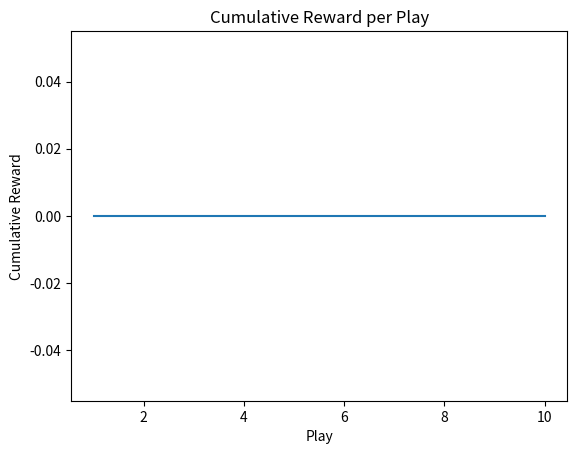

Generate this figure with matplotlib:
import numpy as np
import matplotlib.pyplot as plt

# Define the factors
factors_1 = ['red', 'blue', 'green']
factors_2 = ['circle', 'square', 'triangle']

# Define the Q-table
num_factors_1 = len(factors_1)
num_factors_2 = len(factors_2)
num_agents = 2
q_table = np.zeros((num_factors_1, num_factors_2, num_agents, 4))

# Define the hyperparameters
alpha = 0.1  # Learning rate
gamma = 0.9  # Discount factor
epsilon = 0.1  # Exploration rate

# Define the actions
actions = ['up', 'down', 'left', 'right']

# Define the agent's initial positions
agent_positions = [(0, 0), (num_factors_1 - 1, num_factors_2 - 1)]

# Define the play parameters
num_plays = 10
max_steps = 100

# Track the positions of the agents after each play
play_positions = []

# Track the cumulative rewards for each play
cumulative_rewards = []

# Track the accuracy of the winning agent
winning_agent_accuracy = []

# Play loop
for play in range(num_plays):
    print(f"Play {play + 1}/{num_plays}")

    # Reset the agent positions
    agent_positions = [(0, 0), (num_factors_1 - 1, num_factors_2 - 1)]

    # Track the rewards for each step in the play
    step_rewards = []

    for step in range(max_steps):
        # Select an action for each agent
        for agent_id in range(num_agents):
            position = agent_positions[agent_id]
            x, y = position
            if np.random.uniform() < epsilon:
                # Explore: randomly select an action
                action = np.random.choice(actions)
            else:
                # Exploit: select the action with the maximum Q-value
                action = actions[np.argmax(q_table[x, y, agent_id])]

            # Move the agent
            if action == 'up' and x > 0:
                x -= 1
            elif action == 'down' and x < num_factors_1 - 1:
                x += 1
            elif action == 'left' and y > 0:
                y -= 1
            elif action == 'right' and y < num_factors_2 - 1:
                y += 1

            # Update the agent's position
            agent_positions[agent_id] = (x, y)

        # Update the Q-values
        new_positions = agent_positions.copy()
        for agent_id in range(num_agents):
            x, y = new_positions[agent_id]
            reward = 0  # Define the reward based on the factors and other conditions

            # Update the Q-value using the Bellman equation
            q_value = q_table[x, y, agent_id, actions.index(action)]
            max_q_value = np.max(q_table[x, y, agent_id])
            new_q_value = (1 - alpha) * q_value + alpha * (reward + gamma * max_q_value)
            q_table[x, y, agent_id, actions.index(action)] = new_q_value

            # Check if the play is finished
            if (x, y) == (num_factors_1 - 1, num_factors_2 - 1):
                break

        if (x, y) == (num_factors_1 - 1, num_factors_2 - 1):
            print("Play finished!")
            break

        # Calculate the cumulative reward for the step
        step_reward = np.sum(
            [q_table[x, y, agent_id, actions.index(action)] for agent_id, (x, y) in enumerate(agent_positions)])
        step_rewards.append(step_reward)

    # Add the agent positions to the list
    play_positions.append(agent_positions)

    # Calculate the cumulative reward for the play
    cumulative_reward = np.sum(step_rewards)
    cumulative_rewards.append(cumulative_reward)

    # Calculate the accuracy of the winning agent
    winning_agent_id = 0 if agent_positions[0] == (num_factors_1 - 1, num_factors_2 - 1) else 1
    winning_agent_accuracy.append(step_rewards[-1] / (max_steps * num_agents))

# Plot the cumulative rewards
plt.plot(range(1, num_plays + 1), cumulative_rewards)
plt.xlabel('Play')
plt.ylabel('Cumulative Reward')
plt.title('Cumulative Reward per Play')
plt.show()

# Determine the winning agent based on accuracy
winning_agent_index = np.argmax(winning_agent_accuracy)
winning_agent = f"Agent {winning_agent_index + 1}"
print(
    f"The winning agent is {winning_agent} with an accuracy of {winning_agent_accuracy[winning_agent_index] * 100:.2f}%.")

print("Training complete!")
